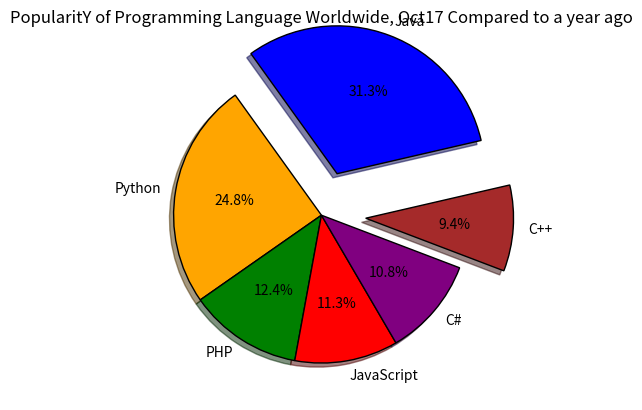

Source code (Python):
import matplotlib.pyplot as plt

colors = ['blue', 'orange', 'green', 'red', 'purple', 'brown']
explode = (0.3, 0, 0, 0, 0, 0.3)
languages = ['Java', 'Python', 'PHP', 'JavaScript', 'C#', 'C++']
popularity = [31.3, 24.8, 12.4, 11.3, 10.8, 9.4]
parts, texts, smth = plt.pie(popularity, labels=languages, colors=colors, autopct='%1.1f%%', explode=explode, shadow=True, startangle=13)
for part in parts:
    part.set_edgecolor('black')
    
plt.title('PopularitY of Programming Language Worldwide, Oct17 Compared to a year ago')
plt.show()
